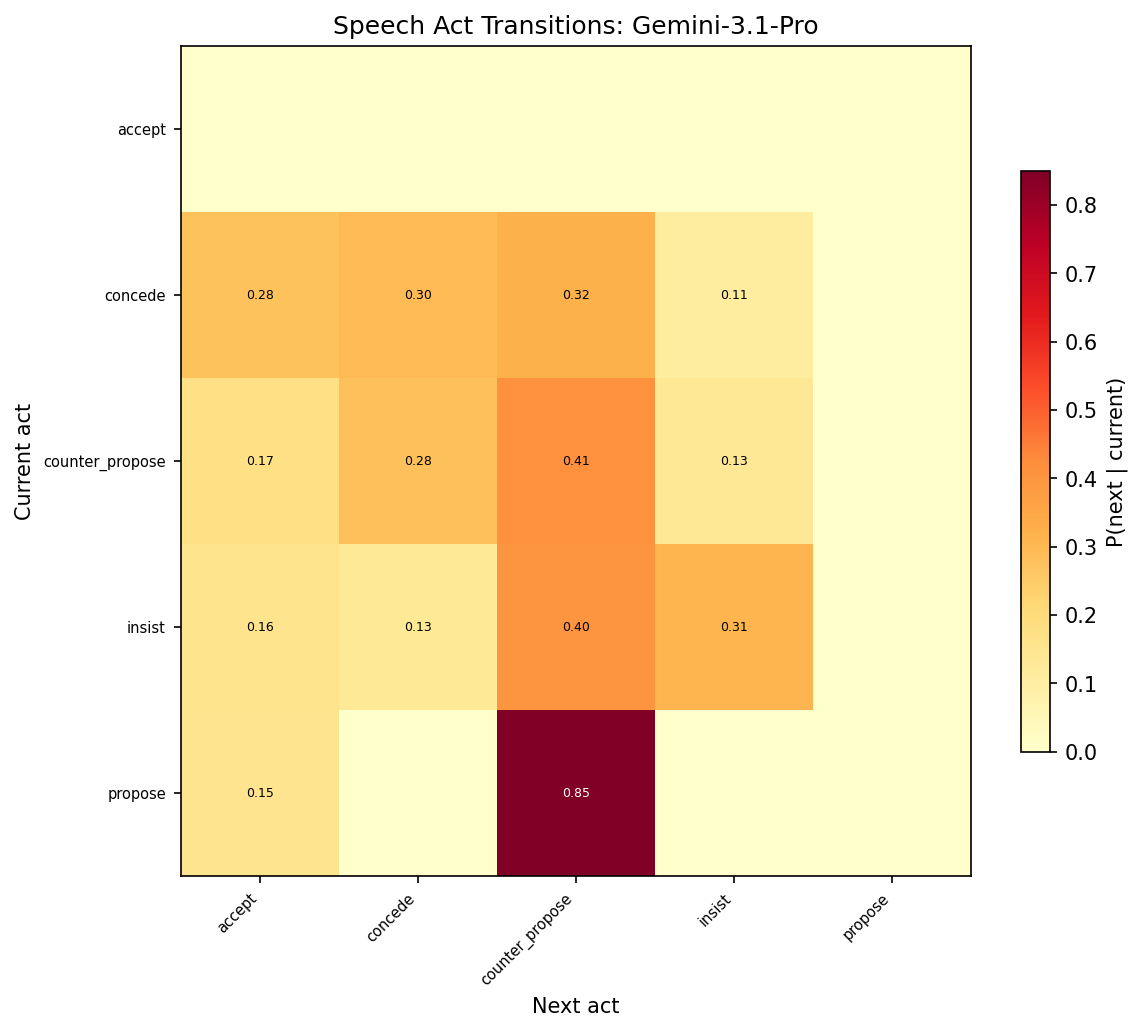

Source data for this figure (header and first rows):
from_act, to_act, count
counter_propose, counter_propose, 196
counter_propose, concede, 134
propose, counter_propose, 85
counter_propose, accept, 83
counter_propose, insist, 63
concede, counter_propose, 44
insist, counter_propose, 44
concede, concede, 41
concede, accept, 38
insist, insist, 34
insist, accept, 17
propose, accept, 15
concede, insist, 15
insist, concede, 14
